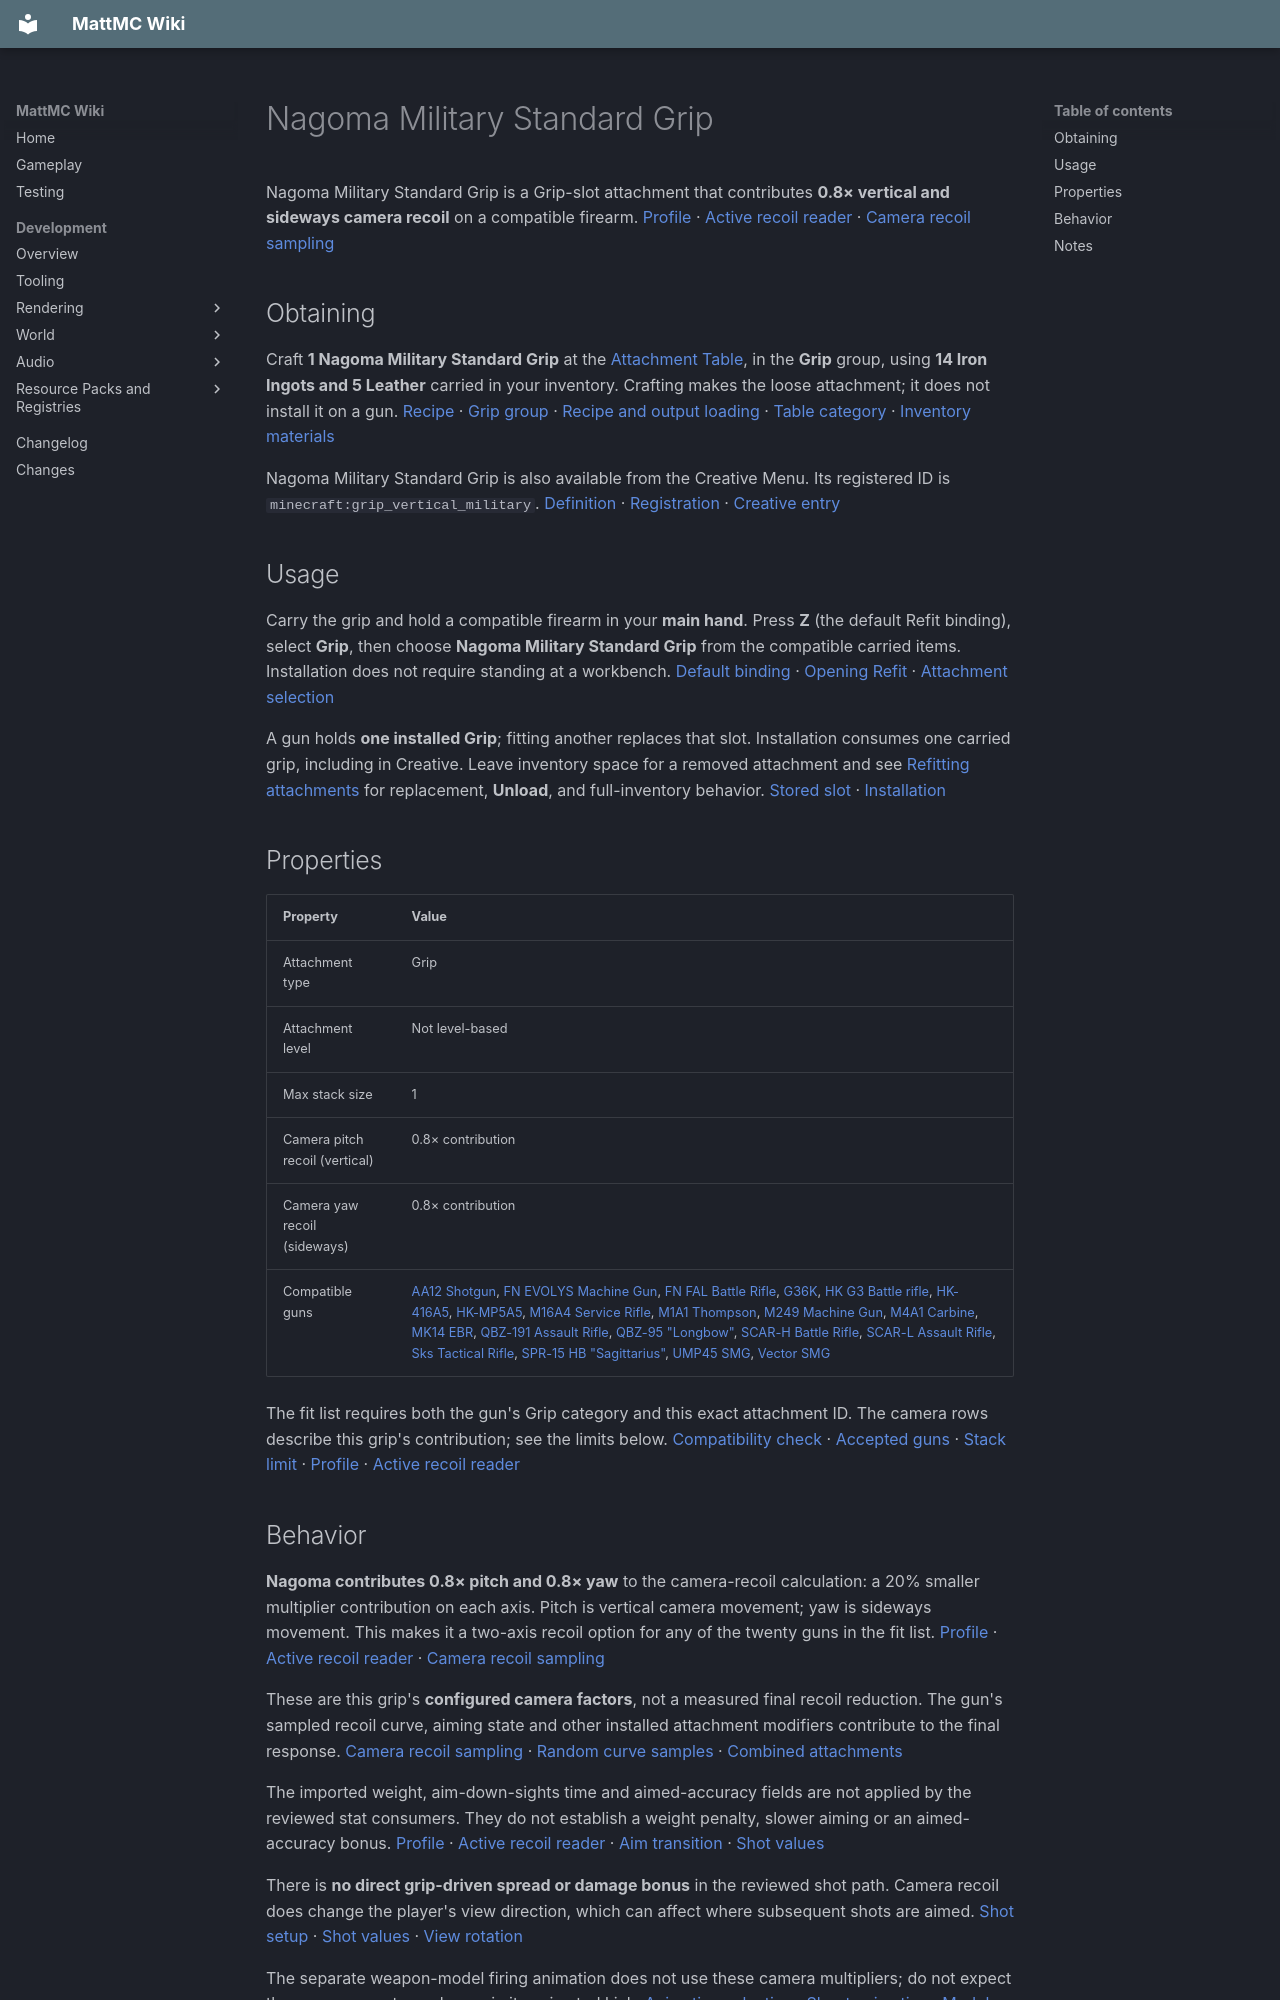

repository: HungLo2020/MattMC · page: gameplay/items/NagomaMilitaryStandardGrip/index.html · generator: mkdocs

# Nagoma Military Standard Grip

Nagoma Military Standard Grip is a Grip-slot attachment that contributes **0.8× vertical and sideways camera recoil** on a compatible firearm. [Profile][profile] · [Active recoil reader][recoil-reader] · [Camera recoil sampling][recoil-sampling]

## Obtaining

Craft **1 Nagoma Military Standard Grip** at the [Attachment Table](../blocks/TaCZWorkbenches.md#attachment-table), in the **Grip** group, using **14 Iron Ingots and 5 Leather** carried in your inventory. Crafting makes the loose attachment; it does not install it on a gun. [Recipe][recipe] · [Grip group][group] · [Recipe and output loading][recipe-loader] · [Table category][table-category] · [Inventory materials][crafting]

Nagoma Military Standard Grip is also available from the Creative Menu. Its registered ID is `minecraft:grip_vertical_military`. [Definition][definition] · [Registration][registration] · [Creative entry][creative]

## Usage

Carry the grip and hold a compatible firearm in your **main hand**. Press **Z** (the default Refit binding), select **Grip**, then choose **Nagoma Military Standard Grip** from the compatible carried items. Installation does not require standing at a workbench. [Default binding][keys] · [Opening Refit][refit-input] · [Attachment selection][refit-screen]

A gun holds **one installed Grip**; fitting another replaces that slot. Installation consumes one carried grip, including in Creative. Leave inventory space for a removed attachment and see [Refitting attachments](../mechanics/TaCZFirearms.md#refitting-attachments) for replacement, **Unload**, and full-inventory behavior. [Stored slot][slot] · [Installation][refit-server]

## Properties

| Property | Value |
| --- | --- |
| Attachment type | Grip |
| Attachment level | Not level-based |
| Max stack size | 1 |
| Camera pitch recoil (vertical) | 0.8× contribution |
| Camera yaw recoil (sideways) | 0.8× contribution |
| Compatible guns | [AA12 Shotgun](AA12Shotgun.md), [FN EVOLYS Machine Gun](FNEVOLYSMachineGun.md), [FN FAL Battle Rifle](FNFALBattleRifle.md), [G36K](G36K.md), [HK G3 Battle rifle](HKG3Battlerifle.md), [HK-416A5](HK416A5.md), [HK-MP5A5](HKMP5A5.md), [M16A4 Service Rifle](M16A4ServiceRifle.md), [M1A1 Thompson](M1A1Thompson.md), [M249 Machine Gun](M249MachineGun.md), [M4A1 Carbine](M4A1Carbine.md), [MK14 EBR](MK14EBR.md), [QBZ-191 Assault Rifle](QBZ191AssaultRifle.md), [QBZ-95 "Longbow"](QBZ95Longbow.md), [SCAR-H Battle Rifle](SCARHBattleRifle.md), [SCAR-L Assault Rifle](SCARLAssaultRifle.md), [Sks Tactical Rifle](SksTacticalRifle.md), [SPR-15 HB "Sagittarius"](SPR15HBSagittarius.md), [UMP45 SMG](UMP45SMG.md), [Vector SMG](VectorSMG.md) |

The fit list requires both the gun's Grip category and this exact attachment ID. The camera rows describe this grip's contribution; see the limits below. [Compatibility check][fit-gate] · [Accepted guns][fits] · [Stack limit][registration] · [Profile][profile] · [Active recoil reader][recoil-reader]

## Behavior

**Nagoma contributes 0.8× pitch and 0.8× yaw** to the camera-recoil calculation: a 20% smaller multiplier contribution on each axis. Pitch is vertical camera movement; yaw is sideways movement. This makes it a two-axis recoil option for any of the twenty guns in the fit list. [Profile][profile] · [Active recoil reader][recoil-reader] · [Camera recoil sampling][recoil-sampling]

These are this grip's **configured camera factors**, not a measured final recoil reduction. The gun's sampled recoil curve, aiming state and other installed attachment modifiers contribute to the final response. [Camera recoil sampling][recoil-sampling] · [Random curve samples][sampled-curve] · [Combined attachments][combined-modifiers]

The imported weight, aim-down-sights time and aimed-accuracy fields are not applied by the reviewed stat consumers. They do not establish a weight penalty, slower aiming or an aimed-accuracy bonus. [Profile][profile] · [Active recoil reader][recoil-reader] · [Aim transition][aim] · [Shot values][ballistics]

There is **no direct grip-driven spread or damage bonus** in the reviewed shot path. Camera recoil does change the player's view direction, which can affect where subsequent shots are aimed. [Shot setup][shot] · [Shot values][ballistics] · [View rotation][camera]

The separate weapon-model firing animation does not use these camera multipliers; do not expect the same percentage change in its animated kick. [Animation selection][animation-selection] · [Shoot animation][shoot-animation] · [Model animation][model-animation]
